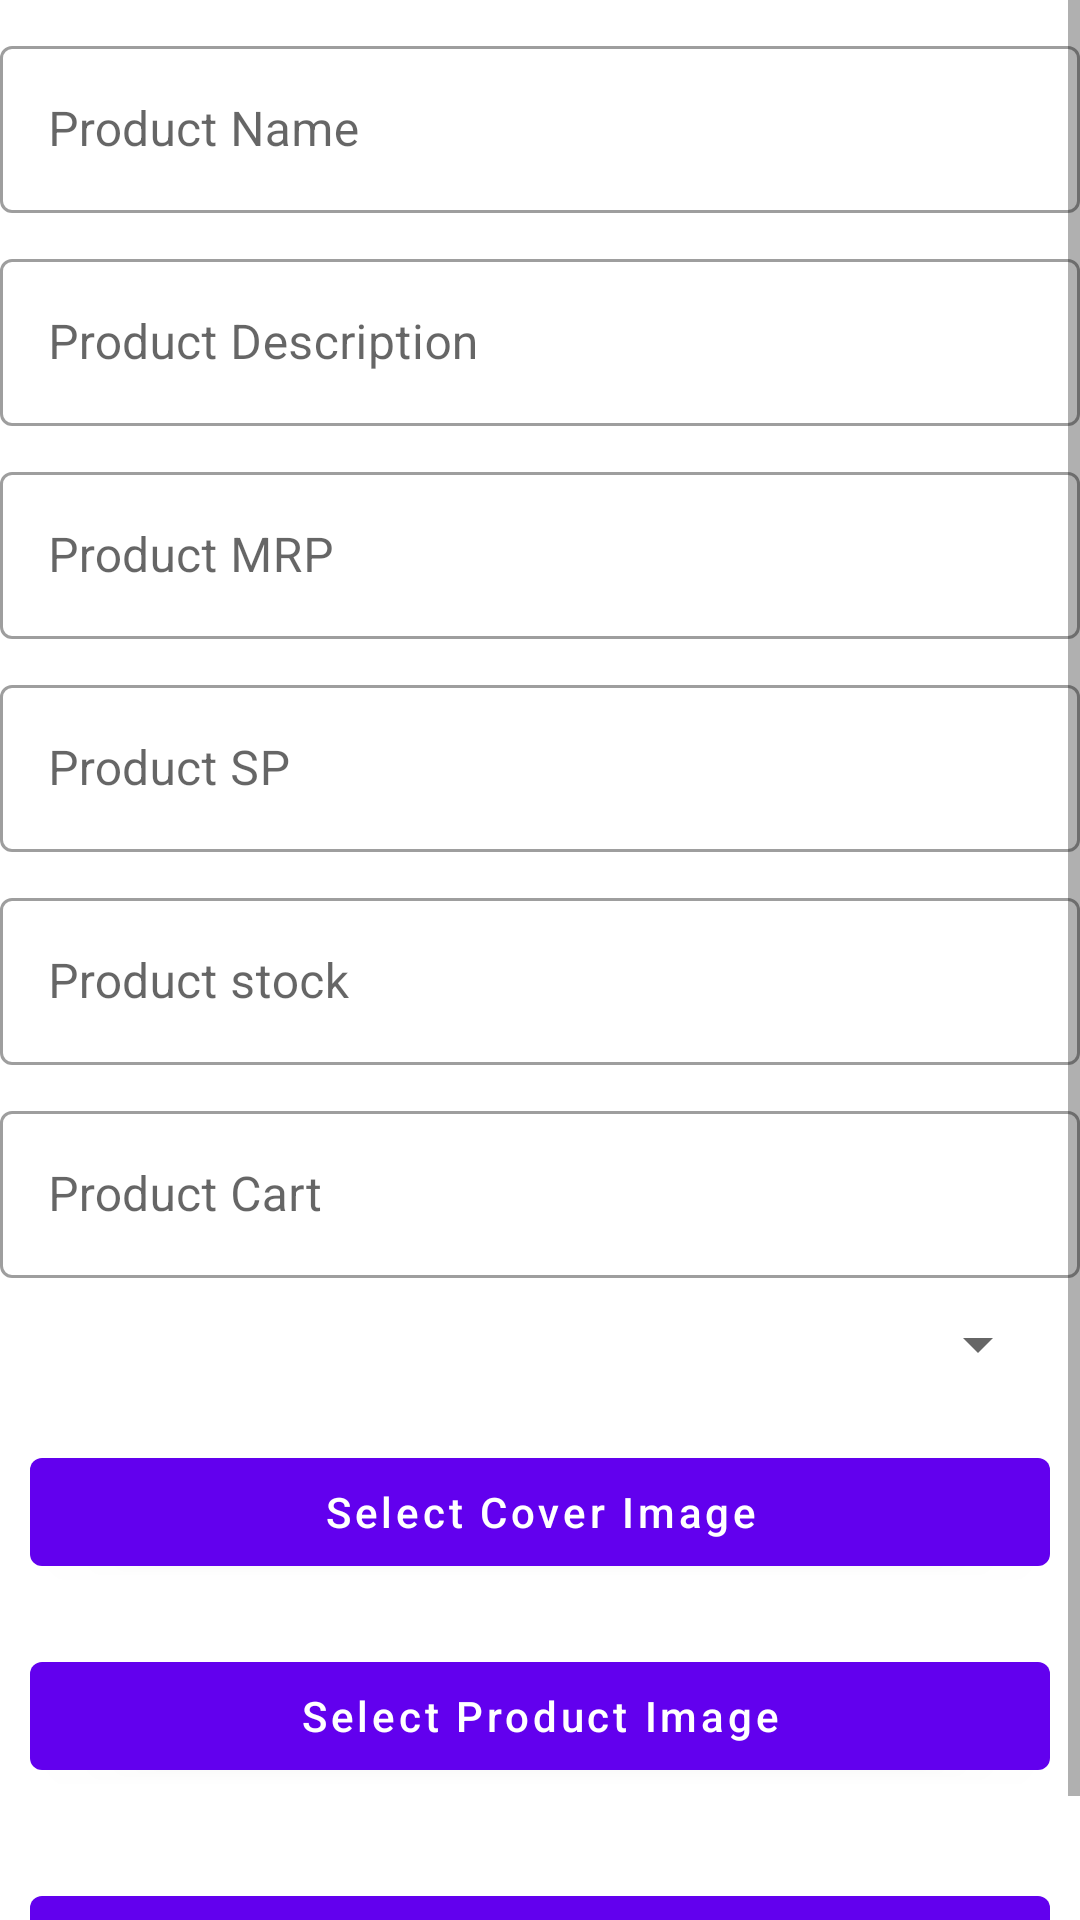

Write the Android layout XML for this screen, with the resource values it uses.
<!-- AndroidManifest.xml: application theme Theme.KiranaPaSaAdmin -->
<!-- res/layout/fragment_add_product.xml -->
<?xml version="1.0" encoding="utf-8"?>
<androidx.constraintlayout.widget.ConstraintLayout xmlns:android="http://schemas.android.com/apk/res/android"
    xmlns:app="http://schemas.android.com/apk/res-auto"
    xmlns:tools="http://schemas.android.com/tools"
    android:layout_width="match_parent"
    android:layout_height="match_parent"
    tools:context=".fragments.AddProductFragment">

    <ProgressBar
        android:id="@+id/progressBar3"
        style="?android:attr/progressBarStyle"
        android:layout_width="wrap_content"
        android:layout_height="wrap_content"
        app:layout_constraintBottom_toBottomOf="parent"
        app:layout_constraintEnd_toEndOf="parent"
        app:layout_constraintStart_toStartOf="parent"
        app:layout_constraintTop_toTopOf="parent"
        android:visibility="gone"/>

    <ScrollView
        android:layout_width="0dp"
        android:layout_height="0dp"
        app:layout_constraintBottom_toBottomOf="parent"
        app:layout_constraintEnd_toEndOf="parent"
        app:layout_constraintHorizontal_bias="0.0"
        app:layout_constraintStart_toStartOf="parent"
        app:layout_constraintTop_toTopOf="parent"
        app:layout_constraintVertical_bias="0.0"
        tools:ignore="MissingConstraints">


        <LinearLayout
            android:layout_width="match_parent"
            android:layout_height="wrap_content"
            android:orientation="vertical">

            <com.google.android.material.textfield.TextInputLayout
                style="@style/Widget.MaterialComponents.TextInputLayout.OutlinedBox"
                android:layout_width="match_parent"
                android:layout_height="wrap_content"
                android:paddingTop="10dp">

                <com.google.android.material.textfield.TextInputEditText
                    android:id="@+id/product_name_edit"
                    android:layout_width="match_parent"
                    android:layout_height="wrap_content"
                    android:hint="Product Name" />
            </com.google.android.material.textfield.TextInputLayout>



            <com.google.android.material.textfield.TextInputLayout
                style="@style/Widget.MaterialComponents.TextInputLayout.OutlinedBox"
                android:layout_width="match_parent"
                android:layout_height="wrap_content"
                android:paddingTop="10dp">

                <com.google.android.material.textfield.TextInputEditText
                    android:id="@+id/product_desc_edit"
                    android:layout_width="match_parent"
                    android:layout_height="wrap_content"
                    android:hint="Product Description"
                    />
            </com.google.android.material.textfield.TextInputLayout>


            <com.google.android.material.textfield.TextInputLayout
                style="@style/Widget.MaterialComponents.TextInputLayout.OutlinedBox"
                android:layout_width="match_parent"
                android:layout_height="wrap_content"

                android:paddingTop="10dp">

                <com.google.android.material.textfield.TextInputEditText
                    android:id="@+id/product_mrp_edit"
                    android:layout_width="match_parent"
                    android:layout_height="wrap_content"
                    android:hint="Product MRP"
                    android:inputType="numberDecimal"
                    />

            </com.google.android.material.textfield.TextInputLayout>

            <com.google.android.material.textfield.TextInputLayout
                style="@style/Widget.MaterialComponents.TextInputLayout.OutlinedBox"
                android:layout_width="match_parent"
                android:layout_height="wrap_content"

                android:paddingTop="10dp">

                <com.google.android.material.textfield.TextInputEditText
                    android:id="@+id/product_sp_edit"
                    android:layout_width="match_parent"
                    android:layout_height="wrap_content"
                    android:hint="Product SP"
                    android:inputType="numberDecimal"
                    />
            </com.google.android.material.textfield.TextInputLayout>

            <com.google.android.material.textfield.TextInputLayout
                style="@style/Widget.MaterialComponents.TextInputLayout.OutlinedBox"
                android:layout_width="match_parent"
                android:layout_height="wrap_content"

                android:paddingTop="10dp">

                <com.google.android.material.textfield.TextInputEditText
                    android:id="@+id/product_stock_edit"
                    android:layout_width="match_parent"
                    android:layout_height="wrap_content"
                    android:hint="Product stock"
                    android:inputType="numberDecimal"
                    />

            </com.google.android.material.textfield.TextInputLayout>

            <com.google.android.material.textfield.TextInputLayout
                style="@style/Widget.MaterialComponents.TextInputLayout.OutlinedBox"
                android:layout_width="match_parent"
                android:layout_height="wrap_content"

                android:paddingTop="10dp">

                <com.google.android.material.textfield.TextInputEditText
                    android:id="@+id/product_cart_edit"
                    android:layout_width="match_parent"
                    android:layout_height="wrap_content"
                    android:hint="Product Cart "
                    android:inputType="numberDecimal"
                    />

            </com.google.android.material.textfield.TextInputLayout>


            <Spinner
                android:id="@+id/product_category_dropdown"
                android:layout_width="match_parent"
                android:layout_height="wrap_content"
                android:layout_margin="10dp"
                android:inputType="none"/>
                
            <com.google.android.material.button.MaterialButton
                android:layout_width="match_parent"
                android:layout_height="wrap_content"
                android:id="@+id/select_cover_img"
                android:layout_margin="10dp"
                android:textAllCaps="false"
                android:text="Select Cover Image"
                ></com.google.android.material.button.MaterialButton>
            <ImageView
                android:layout_width="200dp"
                android:layout_height="100dp"
                android:visibility="gone"
                android:layout_gravity="center"
                android:scaleType="centerCrop"
                android:id="@+id/product_cover_img"
                />
            <com.google.android.material.button.MaterialButton
                android:layout_width="match_parent"
                android:layout_height="wrap_content"
                android:id="@+id/product_img_btn"
                android:layout_margin="10dp"
                android:textAllCaps="false"
                android:text="Select Product Image">

            </com.google.android.material.button.MaterialButton>
            <androidx.recyclerview.widget.RecyclerView
                android:layout_width="match_parent"
                android:layout_height="wrap_content"
                android:layout_margin="5dp"
                android:orientation="horizontal"
                tools:listitem="@layout/image_item"
                app:layoutManager="androidx.recyclerview.widget.LinearLayoutManager"
                android:id="@+id/product_img_recycler_view"/>

            <com.google.android.material.button.MaterialButton
                android:layout_width="match_parent"
                android:layout_height="wrap_content"
                android:id="@+id/submit_btn"
                android:layout_margin="10dp"
                android:textAllCaps="false"
                android:text="Add Product"/>


        </LinearLayout>
    </ScrollView>
</androidx.constraintlayout.widget.ConstraintLayout>
<!-- res/layout/image_item.xml (included above) -->
<?xml version="1.0" encoding="utf-8"?>
<androidx.constraintlayout.widget.ConstraintLayout xmlns:android="http://schemas.android.com/apk/res/android"
    xmlns:app="http://schemas.android.com/apk/res-auto"
    xmlns:tools="http://schemas.android.com/tools"
    android:layout_width="wrap_content"
    android:layout_height="wrap_content"
    android:padding="10dp">


    <ImageView
        android:id="@+id/item_img"
        android:layout_width="100dp"
        android:layout_height="100dp"
        android:scaleType="centerCrop"
        app:layout_constraintBottom_toBottomOf="parent"
        app:layout_constraintEnd_toEndOf="parent"
        app:layout_constraintStart_toStartOf="parent"
        app:layout_constraintTop_toTopOf="parent"

        tools:srcCompat="@tools:sample/avatars" />
</androidx.constraintlayout.widget.ConstraintLayout>
<!-- resources referenced by this layout -->
<resources>
  <style name="Theme.KiranaPaSaAdmin" parent="Theme.MaterialComponents.DayNight.DarkActionBar">
          
          <item name="colorPrimary">@color/purple_500</item>
          <item name="colorPrimaryVariant">@color/purple_700</item>
          <item name="colorOnPrimary">@color/white</item>
          
          <item name="colorSecondary">@color/teal_200</item>
          <item name="colorSecondaryVariant">@color/teal_700</item>
          <item name="colorOnSecondary">@color/black</item>
          
          <item name="android:statusBarColor">?attr/colorPrimaryVariant</item>
          
      </style>
  <!-- not gathered from this repository: default colours our renderer supplied (Android Studio template values) -->
  <color name="purple_500">#FF6200EE</color>
  <color name="purple_700">#FF3700B3</color>
  <color name="teal_200">#FF03DAC5</color>
  <color name="teal_700">#FF018786</color>
  <color name="black">#FF000000</color>
  <color name="white">#FFFFFFFF</color>
</resources>
